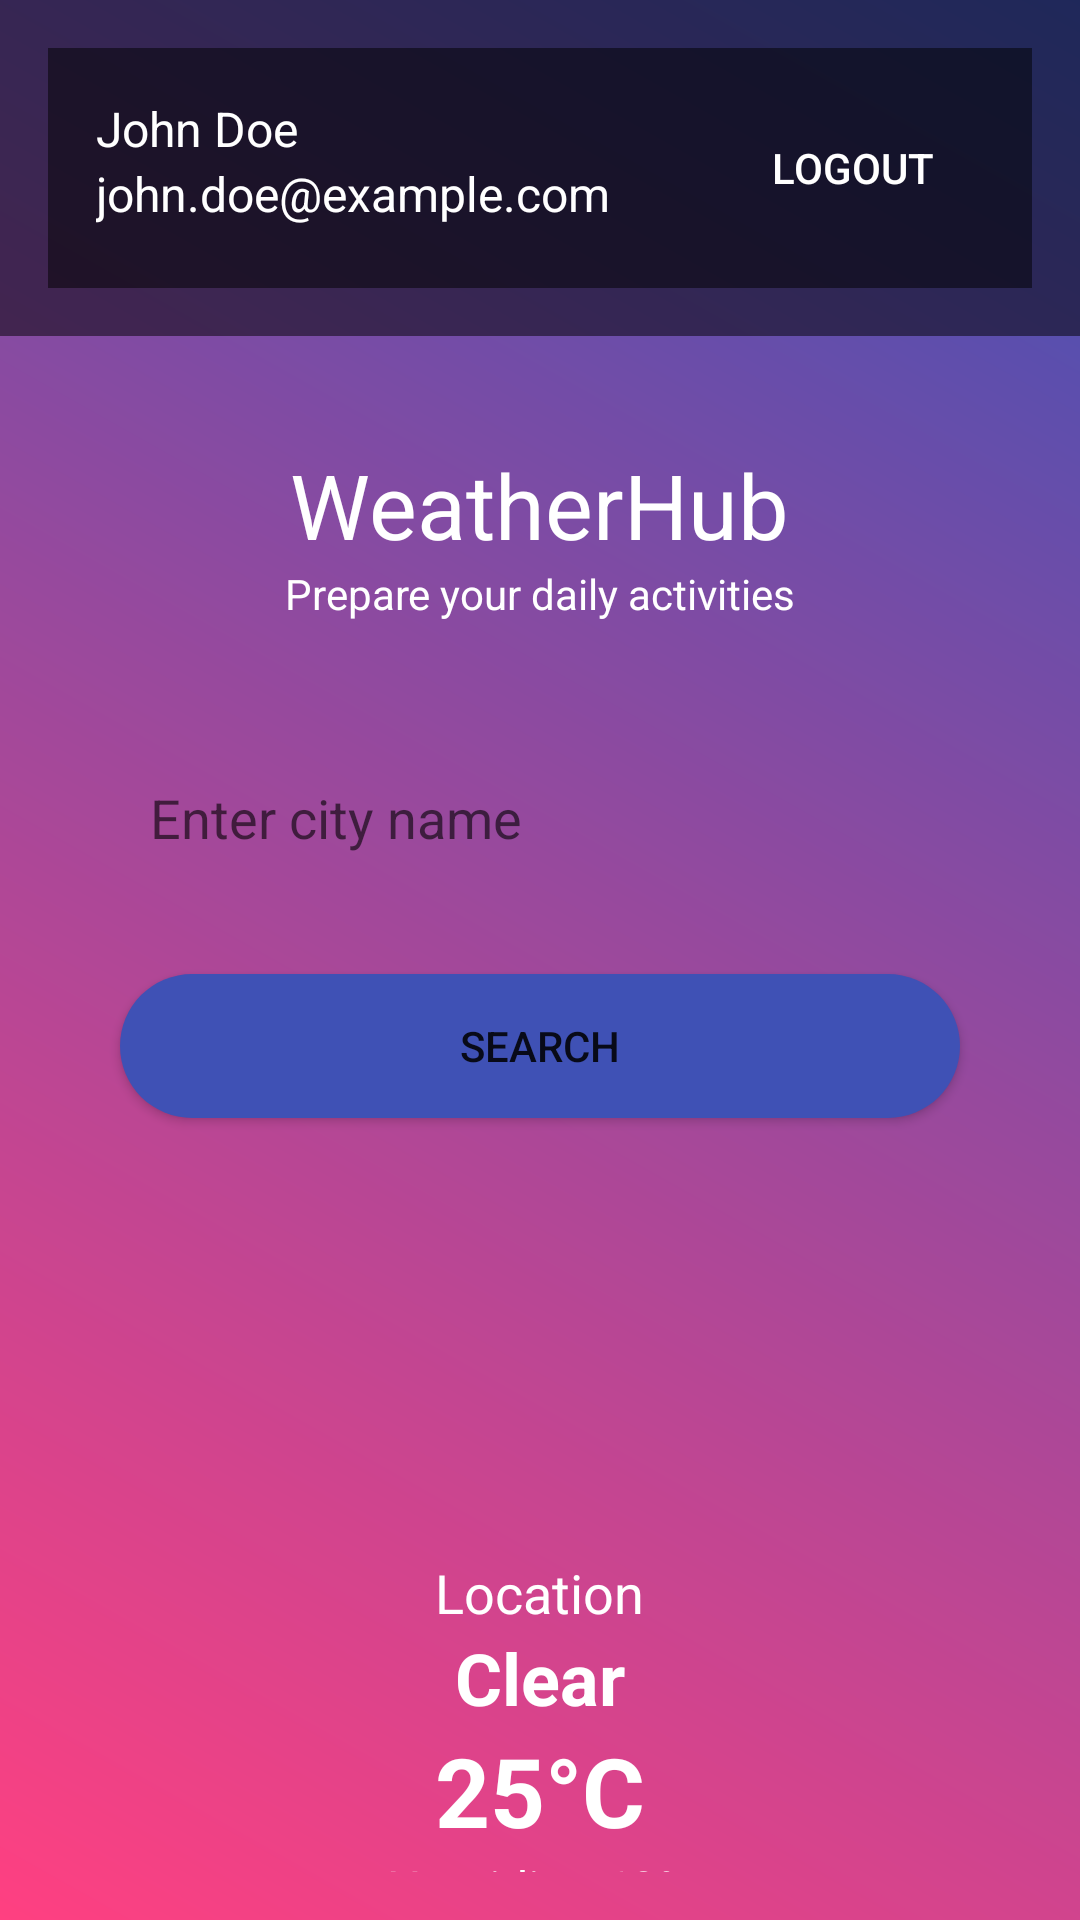

Android layout source for this screen:
<!-- AndroidManifest.xml: application theme Theme.WeatherHub -->
<!-- res/layout/activity_dashboard.xml -->
<?xml version="1.0" encoding="utf-8"?>
<RelativeLayout xmlns:android="http://schemas.android.com/apk/res/android"
    xmlns:app="http://schemas.android.com/apk/res-auto"
    xmlns:tools="http://schemas.android.com/tools"
    android:layout_width="match_parent"
    android:layout_height="match_parent"
    android:background="@drawable/app_gradient_background_1"
    tools:context=".activities.DashboardActivity">

    <LinearLayout
        android:id="@+id/headerLayout"
        android:layout_width="match_parent"
        android:layout_height="wrap_content"
        android:background="#80000000"
        android:orientation="vertical"
        android:padding="16dp">

        <LinearLayout
            android:id="@+id/subHeaderLayout"
            android:layout_width="match_parent"
            android:layout_height="wrap_content"
            android:background="#80000000"
            android:orientation="horizontal"
            android:padding="16dp">

            <LinearLayout
                android:layout_width="0dp"
                android:layout_height="wrap_content"
                android:layout_weight="1"
                android:orientation="vertical">

                <TextView
                    android:id="@+id/textViewFullName"
                    android:layout_width="wrap_content"
                    android:layout_height="wrap_content"
                    android:text="@string/dashboard_user_name"
                    android:textColor="@android:color/white"
                    android:textSize="16sp" />
                
                <TextView
                    android:id="@+id/textViewEmail"
                    android:layout_width="wrap_content"
                    android:layout_height="wrap_content"
                    android:text="@string/dashboard_user_email"
                    android:textColor="@android:color/white"
                    android:textSize="16sp" />
            </LinearLayout>

            <Button
                android:id="@+id/btnLogout"
                android:layout_width="wrap_content"
                android:layout_height="wrap_content"
                android:layout_gravity="end|top"
                android:background="@android:color/transparent"
                android:elevation="0dp"
                android:padding="8dp"
                android:text="@string/logout_button_text"
                android:textColor="@android:color/white" />
        </LinearLayout>
    </LinearLayout>

    <LinearLayout
        android:layout_width="match_parent"
        android:layout_height="wrap_content"
        android:layout_below="@id/headerLayout"
        android:orientation="vertical"
        android:padding="16dp">

        <TextView
            android:id="@+id/appTitle"
            android:layout_width="wrap_content"
            android:layout_height="wrap_content"
            android:layout_gravity="center"
            android:layout_marginTop="20dp"
            android:text="@string/welcome_to_dashboard"
            android:textColor="@android:color/white"
            android:textSize="30sp" />

        <TextView
            android:id="@+id/sloganTextView"
            android:layout_width="wrap_content"
            android:layout_height="wrap_content"
            android:layout_gravity="center"
            android:text="@string/app_slogan"
            android:textColor="@color/white"
            android:textSize="14sp" />

        <EditText
            android:id="@+id/cityEditText"
            android:layout_width="match_parent"
            android:layout_height="wrap_content"
            android:layout_marginHorizontal="24dp"
            android:layout_marginTop="43dp"
            android:autofillHints=""
            android:background="@drawable/fill_form_background"
            android:hint="@string/enter_city_name"
            android:inputType="textEmailAddress"
            android:padding="10dp" />

        <Button
            android:id="@+id/searchButton"
            android:layout_width="match_parent"
            android:layout_height="wrap_content"
            android:layout_gravity="center"
            android:layout_marginHorizontal="24dp"
            android:layout_marginTop="30dp"
            android:background="@drawable/rounded_button"
            android:text="@string/search_by_city_button" />

        <ImageView
            android:id="@+id/weatherIcon"
            android:layout_width="100dp"
            android:layout_height="100dp"
            android:layout_gravity="center"
            android:layout_marginTop="30dp"
            android:contentDescription="@string/weather_icon"
            android:src="@drawable/ic_cloud" />

        <TextView
            android:id="@+id/locationText"
            android:layout_width="wrap_content"
            android:layout_height="wrap_content"
            android:layout_below="@id/weatherIcon"
            android:layout_centerHorizontal="true"
            android:layout_gravity="center"
            android:layout_marginTop="16dp"
            android:text="Location"
            android:textColor="@color/white"
            android:textSize="18sp" />

        <TextView
            android:id="@+id/weatherDescription"
            android:layout_width="wrap_content"
            android:layout_height="wrap_content"
            android:layout_gravity="center"
            android:text="Clear"
            android:textColor="@color/white"
            android:textSize="24sp"
            android:textStyle="bold" />

        <TextView
            android:id="@+id/currentTemperature"
            android:layout_width="wrap_content"
            android:layout_height="wrap_content"
            android:layout_gravity="center"
            android:text="25°C"
            android:textColor="@color/white"
            android:textSize="32sp"
            android:textStyle="bold" />

        <TextView
            android:id="@+id/humidity"
            android:layout_width="wrap_content"
            android:layout_height="wrap_content"
            android:layout_gravity="center"
            android:text="Humidity: 60%"
            android:textColor="@color/white"
            android:textSize="16sp" />

        <TextView
            android:id="@+id/wind"
            android:layout_width="wrap_content"
            android:layout_height="wrap_content"
            android:layout_gravity="center"
            android:text="Wind: 10 m/s"
            android:textColor="@color/white"
            android:textSize="16sp" />

    </LinearLayout>

</RelativeLayout>
<!-- resources referenced by this layout -->
<resources>
  <!-- drawable app_gradient_background_1 (drawable) -->
  <?xml version="1.0" encoding="utf-8"?>
  <shape xmlns:android="http://schemas.android.com/apk/res/android">
      <gradient
          android:angle="45"
          android:endColor="#3F51B5"
          android:startColor="#FF4081" />
  </shape>
  <!-- drawable rounded_button (drawable) -->
  <?xml version="1.0" encoding="utf-8"?>
  <shape xmlns:android="http://schemas.android.com/apk/res/android"
      android:shape="rectangle">
      <solid android:color="#3F51B5" />
      <corners android:radius="50dp" />
  </shape>
  <string name="app_slogan">Prepare your daily activities</string>
  <string name="dashboard_user_email">john.doe@example.com</string>
  <string name="dashboard_user_name">John Doe</string>
  <string name="enter_city_name">Enter city name</string>
  <string name="logout_button_text">Logout</string>
  <string name="search_by_city_button">Search</string>
  <string name="weather_icon">Weather Icon</string>
  <string name="welcome_to_dashboard">WeatherHub</string>
  <style name="Theme.WeatherHub" parent="Theme.MaterialComponents.DayNight.NoActionBar">
          
          <item name="colorPrimary">@color/purple_500</item>
          <item name="colorPrimaryVariant">@color/purple_700</item>
          <item name="colorOnPrimary">@color/white</item>
          
          <item name="colorSecondary">@color/teal_200</item>
          <item name="colorSecondaryVariant">@color/teal_700</item>
          <item name="colorOnSecondary">@color/black</item>
          
          <item name="android:statusBarColor">?attr/colorPrimaryVariant</item>
          
      </style>
  <!-- not gathered from this repository: default colours our renderer supplied (Android Studio template values) -->
  <color name="purple_500">#FF6200EE</color>
  <color name="purple_700">#FF3700B3</color>
  <color name="teal_200">#FF03DAC5</color>
  <color name="teal_700">#FF018786</color>
  <color name="black">#FF000000</color>
  <color name="white">#FFFFFFFF</color>
</resources>
